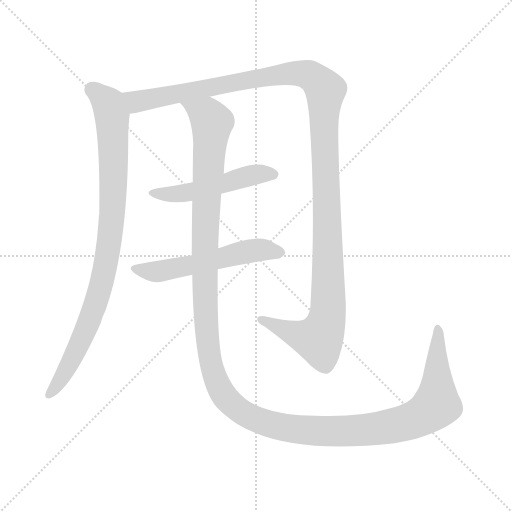
t = 0.00 s
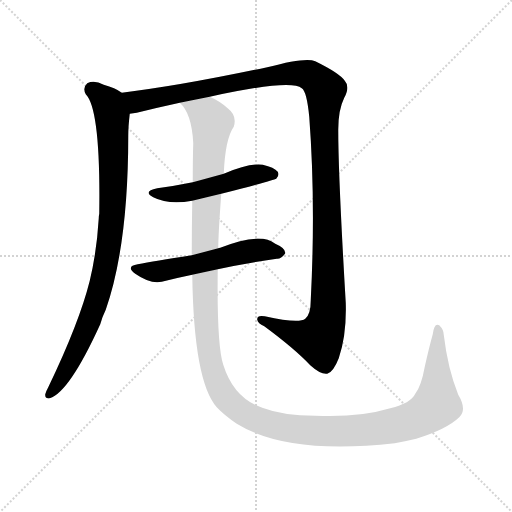
t = 3.65 s
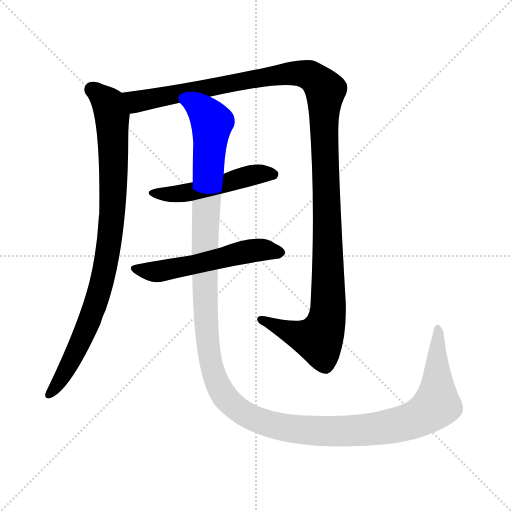
t = 3.88 s
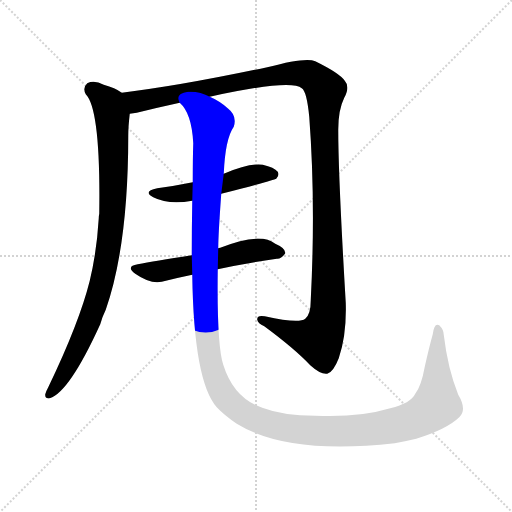
t = 4.11 s
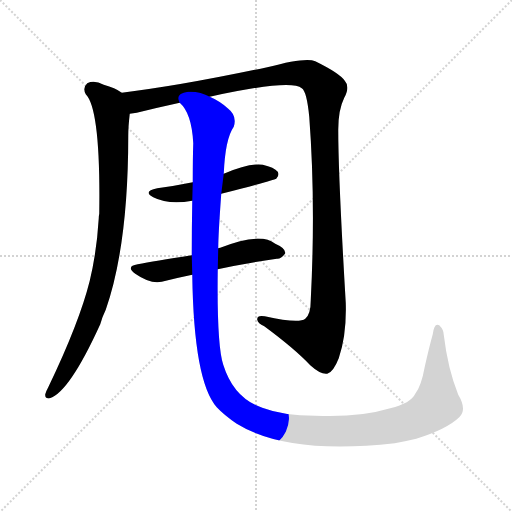
t = 4.33 s
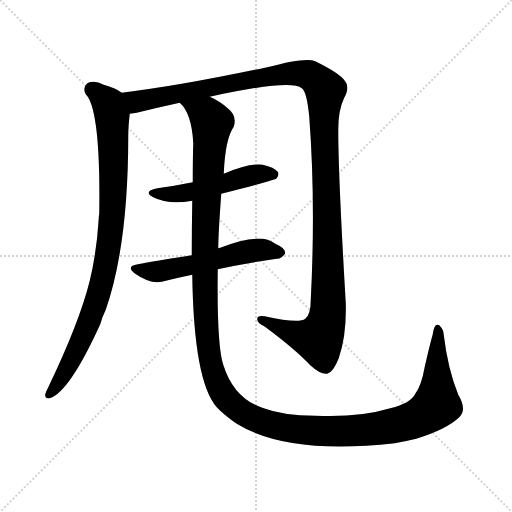
t = 5.11 s

The animated SVG that drew these frames (rendered in a browser with its animation timeline set to each time). Animation: 5 CSS @keyframes rules; one cycle of 5.11 s.

<svg version="1.1" viewBox="0 0 1024 1024" xmlns="http://www.w3.org/2000/svg">
  <g stroke="lightgray" stroke-dasharray="1,1" stroke-width="1" transform="scale(4, 4)">
    <line x1="0" y1="0" x2="256" y2="256"></line>
    <line x1="256" y1="0" x2="0" y2="256"></line>
    <line x1="128" y1="0" x2="128" y2="256"></line>
    <line x1="0" y1="128" x2="256" y2="128"></line>
  </g>
<g transform="scale(1, -1) translate(0, -900)">
   <style type="text/css">
    @keyframes keyframes0 {
      from {
       stroke: blue;
       stroke-dashoffset: 908;
       stroke-width: 128;
       }
       75% {
       animation-timing-function: step-end;
       stroke: blue;
       stroke-dashoffset: 0;
       stroke-width: 128;
       }
       to {
       stroke: black;
       stroke-width: 1024;
       }
       }
       #make-me-a-hanzi-animation-0 {
         animation: keyframes0 0.988932s both;
         animation-delay: 0.000000s;
         animation-timing-function: linear;
       }
    @keyframes keyframes1 {
      from {
       stroke: blue;
       stroke-dashoffset: 1300;
       stroke-width: 128;
       }
       81% {
       animation-timing-function: step-end;
       stroke: blue;
       stroke-dashoffset: 0;
       stroke-width: 128;
       }
       to {
       stroke: black;
       stroke-width: 1024;
       }
       }
       #make-me-a-hanzi-animation-1 {
         animation: keyframes1 1.307943s both;
         animation-delay: 0.988932s;
         animation-timing-function: linear;
       }
    @keyframes keyframes2 {
      from {
       stroke: blue;
       stroke-dashoffset: 502;
       stroke-width: 128;
       }
       62% {
       animation-timing-function: step-end;
       stroke: blue;
       stroke-dashoffset: 0;
       stroke-width: 128;
       }
       to {
       stroke: black;
       stroke-width: 1024;
       }
       }
       #make-me-a-hanzi-animation-2 {
         animation: keyframes2 0.658529s both;
         animation-delay: 2.296875s;
         animation-timing-function: linear;
       }
    @keyframes keyframes3 {
      from {
       stroke: blue;
       stroke-dashoffset: 551;
       stroke-width: 128;
       }
       64% {
       animation-timing-function: step-end;
       stroke: blue;
       stroke-dashoffset: 0;
       stroke-width: 128;
       }
       to {
       stroke: black;
       stroke-width: 1024;
       }
       }
       #make-me-a-hanzi-animation-3 {
         animation: keyframes3 0.698405s both;
         animation-delay: 2.955404s;
         animation-timing-function: linear;
       }
    @keyframes keyframes4 {
      from {
       stroke: blue;
       stroke-dashoffset: 1485;
       stroke-width: 128;
       }
       83% {
       animation-timing-function: step-end;
       stroke: blue;
       stroke-dashoffset: 0;
       stroke-width: 128;
       }
       to {
       stroke: black;
       stroke-width: 1024;
       }
       }
       #make-me-a-hanzi-animation-4 {
         animation: keyframes4 1.458496s both;
         animation-delay: 3.653809s;
         animation-timing-function: linear;
       }
</style>
<path d="M 243.5 714.5 Q 230.5 724.5 207.5 730.5 Q 188.5 740.5 174.5 733.5 Q 164.5 724.5 171.5 711.5 Q 201.5 681.5 198.5 472.5 Q 197.5 468.5 197.5 463.5 Q 193.5 396.5 179.5 338.5 Q 158.5 254.5 96.5 125.5 Q 92.5 118.5 90.5 111.5 Q 89.5 101.5 99.5 103.5 Q 138.5 115.5 200.5 251.5 Q 204.5 266.5 211.5 280.5 Q 256.5 409.5 256.5 628.5 Q 256.5 646.5 259.5 672.5 C 262.5 702.5 262.5 703.5 243.5 714.5 Z" fill="lightgray"></path> 
<path d="M 419.5 706.5 Q 582.5 742.5 603.5 723.5 Q 613.5 717.5 618.5 666.5 Q 631.5 494.5 621.5 299.5 Q 621.5 271.5 610.5 262.5 Q 597.5 252.5 529.5 267.5 Q 513.5 270.5 514.5 260.5 Q 515.5 253.5 528.5 247.5 Q 589.5 202.5 620.5 169.5 Q 641.5 150.5 654.5 152.5 Q 666.5 155.5 677.5 183.5 Q 693.5 229.5 691.5 294.5 Q 676.5 547.5 676.5 640.5 Q 676.5 680.5 688.5 704.5 Q 700.5 726.5 689.5 738.5 Q 679.5 753.5 630.5 777.5 Q 612.5 786.5 534.5 765.5 Q 360.5 728.5 243.5 714.5 C 213.5 710.5 230.5 666.5 259.5 672.5 Q 266.5 673.5 273.5 674.5 Q 313.5 684.5 359.5 694.5 L 419.5 706.5 Z" fill="lightgray"></path> 
<path d="M 442.5 512.5 Q 547.5 539.5 552.5 542.5 Q 559.5 549.5 555.5 556.5 Q 548.5 565.5 525.5 570.5 Q 498.5 574.5 447.5 552.5 L 385.5 535.5 Q 351.5 528.5 314.5 523.5 Q 284.5 517.5 306.5 505.5 Q 337.5 489.5 384.5 498.5 L 442.5 512.5 Z" fill="lightgray"></path> 
<path d="M 435.5 361.5 Q 489.5 373.5 553.5 382.5 Q 562.5 381.5 570.5 393.5 Q 571.5 403.5 550.5 412.5 Q 520.5 436.5 440.5 404.5 Q 437.5 404.5 436.5 403.5 L 383.5 389.5 Q 307.5 377.5 275.5 371.5 Q 250.5 367.5 270.5 352.5 Q 300.5 331.5 323.5 336.5 Q 350.5 343.5 384.5 350.5 L 435.5 361.5 Z" fill="lightgray"></path> 
<path d="M 918.5 65.5 Q 934.5 80.5 916.5 110.5 Q 895.5 162.5 887.5 230.5 Q 887.5 240.5 878.5 249.5 Q 868.5 255.5 865.5 231.5 Q 858.5 206.5 849.5 166.5 Q 842.5 127.5 830.5 112.5 Q 821.5 93.5 780.5 83.5 Q 717.5 64.5 630.5 68.5 Q 566.5 68.5 524.5 84.5 Q 467.5 103.5 446.5 170.5 Q 433.5 210.5 435.5 361.5 L 436.5 403.5 Q 436.5 430.5 442.5 512.5 L 447.5 552.5 Q 450.5 622.5 467.5 646.5 Q 474.5 668.5 456.5 682.5 Q 440.5 697.5 419.5 706.5 C 393.5 722.5 344.5 720.5 359.5 694.5 Q 383.5 673.5 386.5 613.5 Q 385.5 585.5 385.5 535.5 L 384.5 498.5 Q 383.5 443.5 383.5 389.5 L 384.5 350.5 Q 387.5 137.5 433.5 85.5 Q 448.5 69.5 473.5 52.5 Q 575.5 -10.5 789.5 13.5 Q 811.5 17.5 832.5 22.5 Q 893.5 41.5 918.5 65.5 Z" fill="lightgray"></path> 
      <clipPath id="make-me-a-hanzi-clip-0">
      <path d="M 243.5 714.5 Q 230.5 724.5 207.5 730.5 Q 188.5 740.5 174.5 733.5 Q 164.5 724.5 171.5 711.5 Q 201.5 681.5 198.5 472.5 Q 197.5 468.5 197.5 463.5 Q 193.5 396.5 179.5 338.5 Q 158.5 254.5 96.5 125.5 Q 92.5 118.5 90.5 111.5 Q 89.5 101.5 99.5 103.5 Q 138.5 115.5 200.5 251.5 Q 204.5 266.5 211.5 280.5 Q 256.5 409.5 256.5 628.5 Q 256.5 646.5 259.5 672.5 C 262.5 702.5 262.5 703.5 243.5 714.5 Z" fill="lightgray"></path>
      </clipPath>
      <path clip-path="url(#make-me-a-hanzi-clip-0)" d="M 183.5 721.5 L 216.5 692.5 L 224.5 667.5 L 227.5 543.5 L 216.5 397.5 L 191.5 293.5 L 167.5 228.5 L 127.5 150.5 L 99.5 112.5 " fill="none" id="make-me-a-hanzi-animation-0" stroke-dasharray="780 1560" stroke-linecap="round"></path>

      <clipPath id="make-me-a-hanzi-clip-1">
      <path d="M 419.5 706.5 Q 582.5 742.5 603.5 723.5 Q 613.5 717.5 618.5 666.5 Q 631.5 494.5 621.5 299.5 Q 621.5 271.5 610.5 262.5 Q 597.5 252.5 529.5 267.5 Q 513.5 270.5 514.5 260.5 Q 515.5 253.5 528.5 247.5 Q 589.5 202.5 620.5 169.5 Q 641.5 150.5 654.5 152.5 Q 666.5 155.5 677.5 183.5 Q 693.5 229.5 691.5 294.5 Q 676.5 547.5 676.5 640.5 Q 676.5 680.5 688.5 704.5 Q 700.5 726.5 689.5 738.5 Q 679.5 753.5 630.5 777.5 Q 612.5 786.5 534.5 765.5 Q 360.5 728.5 243.5 714.5 C 213.5 710.5 230.5 666.5 259.5 672.5 Q 266.5 673.5 273.5 674.5 Q 313.5 684.5 359.5 694.5 L 419.5 706.5 Z" fill="lightgray"></path>
      </clipPath>
      <path clip-path="url(#make-me-a-hanzi-clip-1)" d="M 250.5 709.5 L 273.5 696.5 L 586.5 753.5 L 625.5 746.5 L 650.5 719.5 L 656.5 369.5 L 652.5 253.5 L 637.5 221.5 L 593.5 230.5 L 522.5 260.5 " fill="none" id="make-me-a-hanzi-animation-1" stroke-dasharray="1172 2344" stroke-linecap="round"></path>

      <clipPath id="make-me-a-hanzi-clip-2">
      <path d="M 442.5 512.5 Q 547.5 539.5 552.5 542.5 Q 559.5 549.5 555.5 556.5 Q 548.5 565.5 525.5 570.5 Q 498.5 574.5 447.5 552.5 L 385.5 535.5 Q 351.5 528.5 314.5 523.5 Q 284.5 517.5 306.5 505.5 Q 337.5 489.5 384.5 498.5 L 442.5 512.5 Z" fill="lightgray"></path>
      </clipPath>
      <path clip-path="url(#make-me-a-hanzi-clip-2)" d="M 307.5 515.5 L 329.5 510.5 L 373.5 513.5 L 502.5 549.5 L 547.5 550.5 " fill="none" id="make-me-a-hanzi-animation-2" stroke-dasharray="374 748" stroke-linecap="round"></path>

      <clipPath id="make-me-a-hanzi-clip-3">
      <path d="M 435.5 361.5 Q 489.5 373.5 553.5 382.5 Q 562.5 381.5 570.5 393.5 Q 571.5 403.5 550.5 412.5 Q 520.5 436.5 440.5 404.5 Q 437.5 404.5 436.5 403.5 L 383.5 389.5 Q 307.5 377.5 275.5 371.5 Q 250.5 367.5 270.5 352.5 Q 300.5 331.5 323.5 336.5 Q 350.5 343.5 384.5 350.5 L 435.5 361.5 Z" fill="lightgray"></path>
      </clipPath>
      <path clip-path="url(#make-me-a-hanzi-clip-3)" d="M 271.5 362.5 L 316.5 356.5 L 495.5 397.5 L 520.5 400.5 L 560.5 394.5 " fill="none" id="make-me-a-hanzi-animation-3" stroke-dasharray="423 846" stroke-linecap="round"></path>

      <clipPath id="make-me-a-hanzi-clip-4">
      <path d="M 918.5 65.5 Q 934.5 80.5 916.5 110.5 Q 895.5 162.5 887.5 230.5 Q 887.5 240.5 878.5 249.5 Q 868.5 255.5 865.5 231.5 Q 858.5 206.5 849.5 166.5 Q 842.5 127.5 830.5 112.5 Q 821.5 93.5 780.5 83.5 Q 717.5 64.5 630.5 68.5 Q 566.5 68.5 524.5 84.5 Q 467.5 103.5 446.5 170.5 Q 433.5 210.5 435.5 361.5 L 436.5 403.5 Q 436.5 430.5 442.5 512.5 L 447.5 552.5 Q 450.5 622.5 467.5 646.5 Q 474.5 668.5 456.5 682.5 Q 440.5 697.5 419.5 706.5 C 393.5 722.5 344.5 720.5 359.5 694.5 Q 383.5 673.5 386.5 613.5 Q 385.5 585.5 385.5 535.5 L 384.5 498.5 Q 383.5 443.5 383.5 389.5 L 384.5 350.5 Q 387.5 137.5 433.5 85.5 Q 448.5 69.5 473.5 52.5 Q 575.5 -10.5 789.5 13.5 Q 811.5 17.5 832.5 22.5 Q 893.5 41.5 918.5 65.5 Z" fill="lightgray"></path>
      </clipPath>
      <path clip-path="url(#make-me-a-hanzi-clip-4)" d="M 367.5 694.5 L 402.5 676.5 L 424.5 655.5 L 409.5 428.5 L 411.5 251.5 L 419.5 181.5 L 430.5 143.5 L 447.5 109.5 L 471.5 84.5 L 545.5 49.5 L 614.5 38.5 L 716.5 38.5 L 775.5 45.5 L 829.5 60.5 L 873.5 91.5 L 875.5 240.5 " fill="none" id="make-me-a-hanzi-animation-4" stroke-dasharray="1357 2714" stroke-linecap="round"></path>

</g>
</svg>
